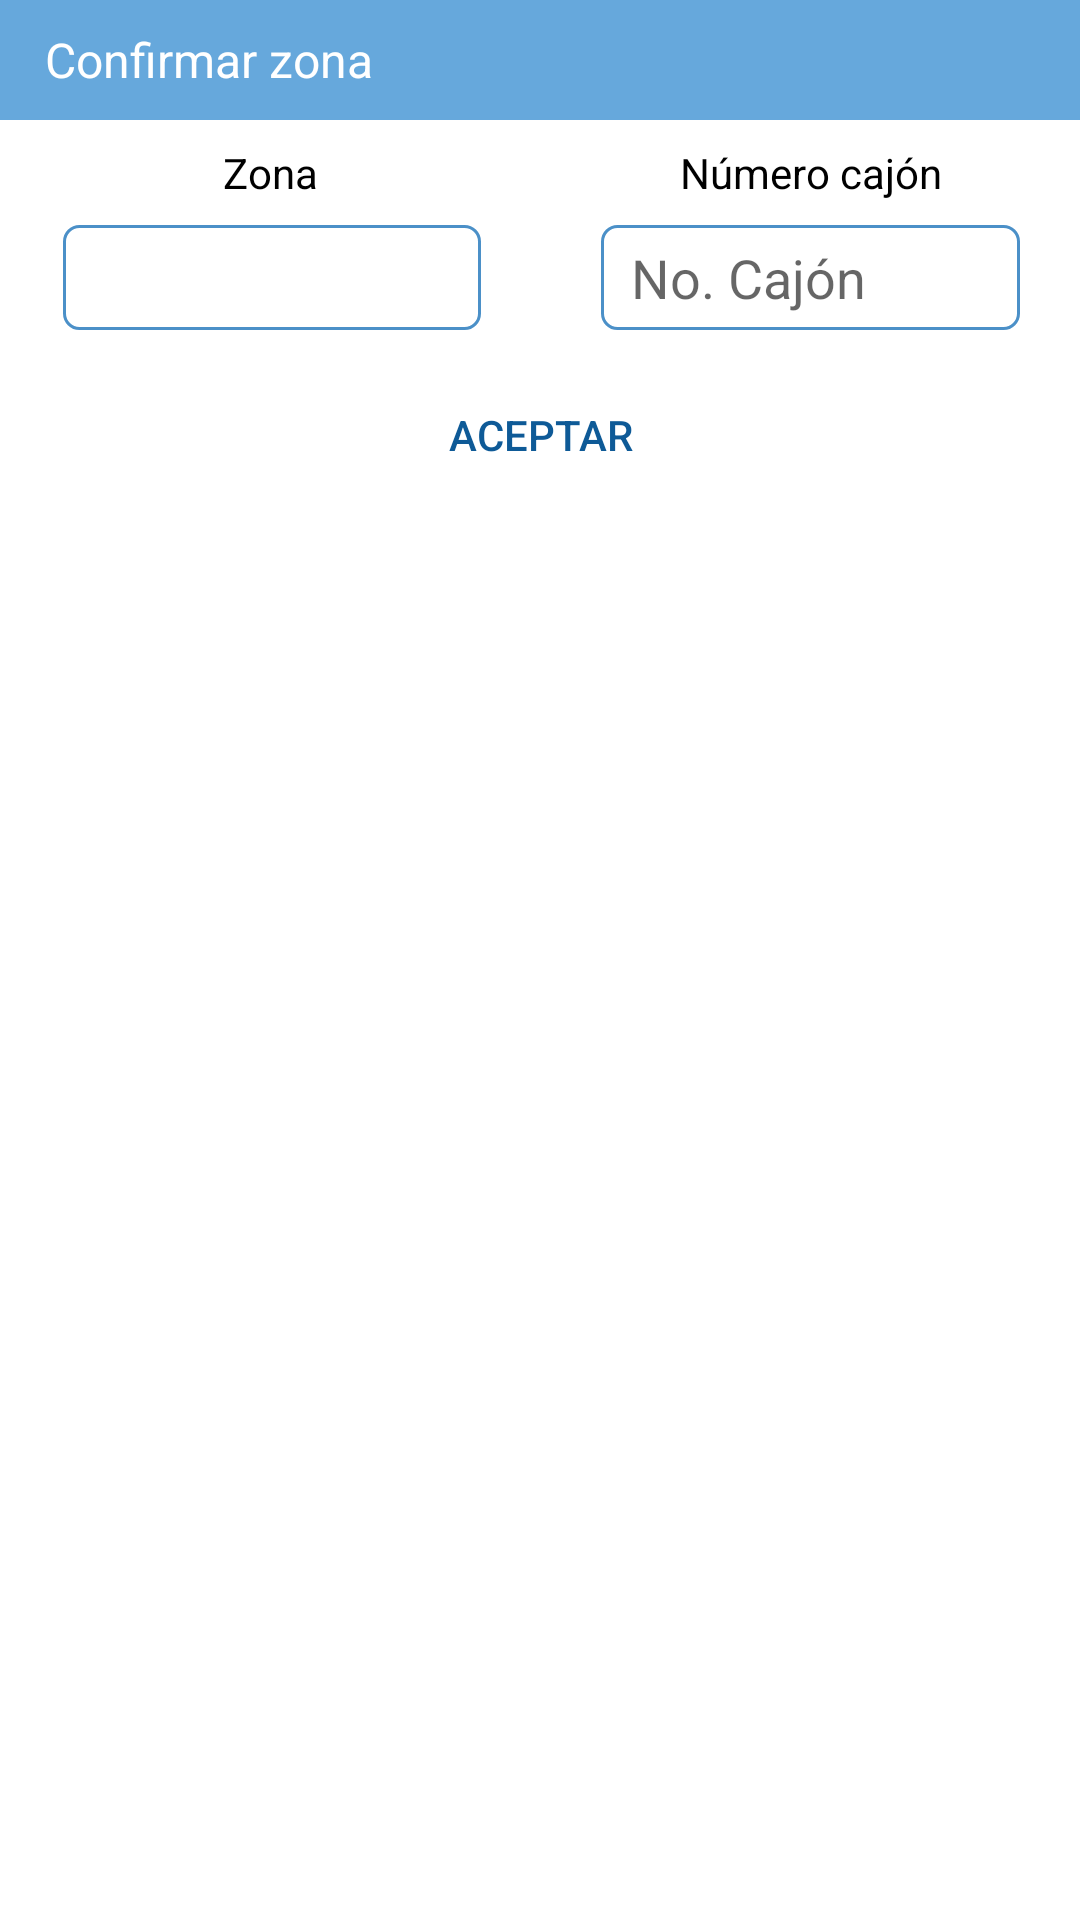

Produce the Android XML layout that renders to this screen, including the resource entries it uses.
<!-- AndroidManifest.xml: application theme AppTheme -->
<!-- res/layout/confirm_zona.xml -->
<LinearLayout xmlns:android="http://schemas.android.com/apk/res/android"
    android:orientation="vertical"
    android:layout_width="match_parent"
    android:layout_height="match_parent"
    android:background="@color/white"
    >

    <TextView
        android:layout_width="match_parent"
        android:layout_height="40dp"
        android:paddingLeft="15dp"
        android:gravity="left|center"
        android:background="@color/azulParkimovil"
        android:textColor="@color/blanco"
        android:textSize="16dp"
        android:text="Confirmar zona"
        />

    <LinearLayout android:layout_width="fill_parent"
        android:layout_height="wrap_content"
        android:weightSum="2"
        android:orientation="horizontal">

        <TextView
            android:gravity="center"
            android:layout_width="0dp"
            android:layout_height="35dp"
            android:layout_weight="1"
            android:textColor="@color/negro"
            android:text="Zona"/>

        <TextView
            android:gravity="center"
            android:layout_width="0dp"
            android:layout_height="35dp"
            android:layout_weight="1"
            android:textColor="@color/negro"
            android:text="Número cajón"/>
    </LinearLayout>

    <LinearLayout
        android:layout_width="fill_parent"
        android:layout_height="wrap_content"
        android:weightSum="2"
        android:orientation="horizontal"
        >

        <TextView
            android:id="@+id/txtZona"
            android:layout_width="0dp"
            android:layout_height="35dp"
            android:layout_weight="1"
            android:background="@drawable/rounded_login"
            android:textColor="@color/negro"
            android:textSize="18dp"
            android:paddingTop="5dp"
            android:paddingLeft="10dp"
            android:layout_marginLeft="21dp"/>

        <EditText
            android:id="@+id/edtCajon"
            android:layout_width="0dp"
            android:layout_height="35dp"
            android:layout_weight="1"
            android:layout_gravity="center"
            android:background="@drawable/rounded_login"
            android:hint="No. Cajón"
            android:paddingLeft="10dp"
            android:layout_marginLeft="40dp"
            android:layout_marginRight="20dp"
            android:textSize="18dp"
            android:inputType="number"
            />
    </LinearLayout>

    <LinearLayout
        android:layout_width="match_parent"
        android:layout_height="50dp"
        android:padding="5dp"
        android:gravity="bottom|center"
        android:layout_marginTop="10dp"
        >
        <Button
            android:id="@+id/btnAceptar"
            android:layout_weight="0.5"
            android:layout_width="match_parent"
            android:layout_height="wrap_content"
            android:textColor="@color/colorPrimary"
            android:padding="10dp"
            android:background="@color/blanco"
            android:text="Aceptar"
            android:enabled="true"/>

    </LinearLayout>
</LinearLayout>
<!-- resources referenced by this layout -->
<resources>
  <color name="azulParkimovil">#66A8DC</color>
  <color name="blanco">#fff</color>
  <color name="colorPrimary">#0e5a97</color>
  <color name="negro">#000</color>
  <!-- drawable rounded_login (drawable) -->
  <?xml version="1.0" encoding="utf-8"?>
  <shape xmlns:android="http://schemas.android.com/apk/res/android">
      <solid android:color="@color/blanco" />
      <stroke android:width="1dp" android:color="#4b90c8" />
      <padding android:left="1dp" android:top="1dp" android:right="1dp"
          android:bottom="1dp" />
      <corners
          android:bottomRightRadius="5dp"
          android:bottomLeftRadius="5dp"
          android:topLeftRadius="5dp"
          android:topRightRadius="5dp"/>
  </shape>
  <style name="AppTheme" parent="Theme.AppCompat.Light.DarkActionBar">
          
          <item name="colorPrimary">@color/azulParkimovil</item>
          <item name="colorPrimaryDark">@color/grisAppBar</item>
          <item name="colorAccent">@color/colorAccent</item>
      </style>
  <color name="grisAppBar">#909090</color>
  <color name="colorAccent">#fff</color>
  <!-- not gathered from this repository: default colours our renderer supplied (Android Studio template values) -->
  <color name="white">#FFFFFFFF</color>
</resources>
